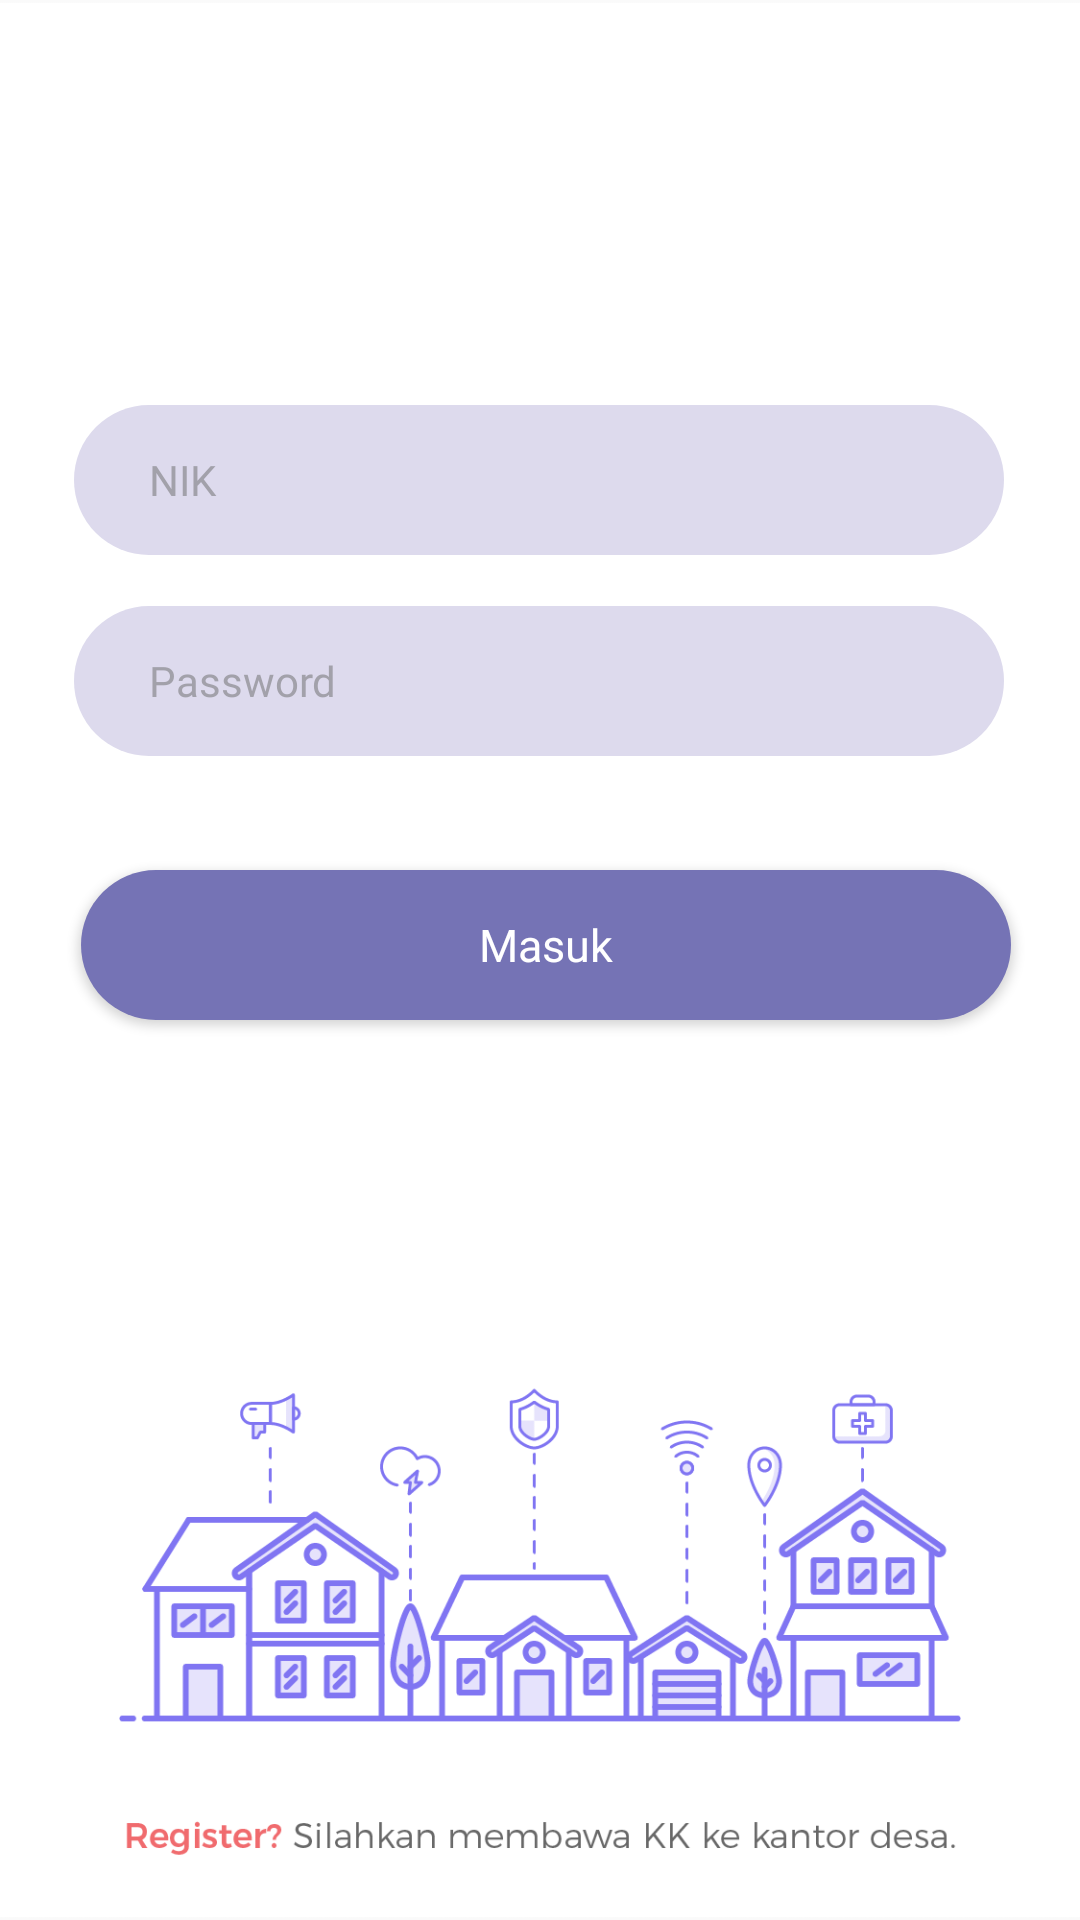

Android layout source for this screen:
<!-- AndroidManifest.xml: application theme AppTheme -->
<!-- res/layout/activity_main.xml -->
<?xml version="1.0" encoding="utf-8"?>
<androidx.constraintlayout.widget.ConstraintLayout xmlns:android="http://schemas.android.com/apk/res/android"
    xmlns:app="http://schemas.android.com/apk/res-auto"
    xmlns:tools="http://schemas.android.com/tools"
    android:layout_width="match_parent"
    android:layout_height="match_parent"
    android:background="@drawable/background"
    tools:context=".activity.main.MainActivity">

    <EditText
        android:id="@+id/nik"
        android:layout_width="310dp"
        android:layout_height="50sp"
        android:layout_marginStart="8dp"
        android:layout_marginTop="8dp"
        android:layout_marginEnd="8dp"
        android:layout_marginBottom="8dp"
        android:background="@drawable/input_field"
        android:ems="10"
        android:fontFamily="@font/regular"
        android:hint="NIK"
        android:inputType="textPersonName"
        android:textColorHint="@color/gray50"
        android:textSize="14sp"
        app:layout_constraintBottom_toTopOf="@+id/password"
        app:layout_constraintEnd_toEndOf="parent"
        app:layout_constraintHorizontal_bias="0.494"
        app:layout_constraintStart_toStartOf="parent"
        app:layout_constraintTop_toTopOf="parent"
        app:layout_constraintVertical_bias="0.933" />

    <EditText
        android:id="@+id/password"
        android:layout_width="310dp"
        android:layout_height="50sp"
        android:layout_marginStart="8dp"
        android:layout_marginEnd="8dp"
        android:layout_marginBottom="388dp"
        android:background="@drawable/input_field"
        android:ems="10"
        android:fontFamily="@font/regular"
        android:hint="Password"
        android:inputType="textPassword"
        android:textColorHint="@color/gray50"
        android:textSize="14sp"
        app:layout_constraintBottom_toBottomOf="parent"
        app:layout_constraintEnd_toEndOf="parent"
        app:layout_constraintHorizontal_bias="0.494"
        app:layout_constraintStart_toStartOf="parent" />

    <Button
        android:id="@+id/BtnMasuk"
        android:layout_width="310dp"
        android:layout_height="50sp"
        android:layout_marginStart="8dp"
        android:layout_marginTop="10dp"
        android:layout_marginBottom="8dp"
        android:background="@drawable/button"
        android:fontFamily="@font/medium"
        android:text="Masuk"
        android:textAllCaps="false"
        android:textColor="@color/white"
        android:textSize="15sp"
        app:layout_constraintBottom_toBottomOf="parent"
        app:layout_constraintEnd_toEndOf="parent"
        app:layout_constraintHorizontal_bias="0.451"
        app:layout_constraintStart_toStartOf="parent"
        app:layout_constraintTop_toBottomOf="@+id/password"
        app:layout_constraintVertical_bias="0.087" />

    <ProgressBar
        android:id="@+id/loading"
        android:layout_marginTop="35dp"
        android:layout_below="@id/password"
        android:layout_width="match_parent"
        android:layout_height="wrap_content"
        android:visibility="gone"
        tools:ignore="MissingConstraints" />

</androidx.constraintlayout.widget.ConstraintLayout>
<!-- resources referenced by this layout -->
<resources>
  <color name="gray50">#80686868</color>
  <color name="white">#ffffff</color>
  <!-- drawable background: png bitmap (drawable-hdpi, 26123 bytes) -->
  <!-- drawable button (drawable) -->
  <?xml version="1.0" encoding="utf-8"?>
  <shape android:shape="rectangle"
      xmlns:android="http://schemas.android.com/apk/res/android">
  
      <corners android:radius="50sp"/>
      <solid android:color="@color/bluesolid"/>
  
  </shape>
  <!-- drawable input_field (drawable) -->
  <?xml version="1.0" encoding="utf-8"?>
  <shape android:shape="rectangle"
      xmlns:android="http://schemas.android.com/apk/res/android">
  
      <solid android:color="@color/bluelight"/>
      <corners android:radius="50dp"/>
      <padding android:left="25sp"/>
  
  </shape>
  <style name="AppTheme" parent="Theme.AppCompat.Light.DarkActionBar">
          <item name="colorPrimary">@color/colorPrimaryDark</item>
          <item name="colorPrimaryDark">@color/colorPrimaryDark</item>
          <item name="colorAccent">@color/colorAccent</item>
      </style>
  <color name="bluesolid">#7573b5</color>
  <color name="bluelight">#dddaed</color>
  <color name="colorPrimaryDark">#7573b5</color>
  <color name="colorAccent">#D81B60</color>
</resources>
